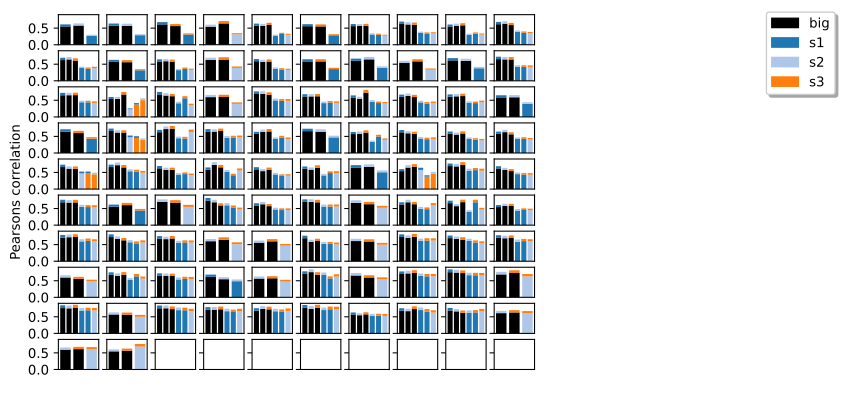

Data behind this chart, as committed beside it:
, 0, 1, 2, 3
0, consensus independent component 37_s2, consensus independent component 61_s1, consensus independent component 80_big, 
1, consensus independent component 127_s2, consensus independent component 170_s1, consensus independent component 90_big, 
2, consensus independent component 91_s3, consensus independent component 22_s1, consensus independent component 16_big, 
3, consensus independent component 274_s3, consensus independent component 141_s2, consensus independent component 119_big, 
4, consensus independent component 16_s3, consensus independent component 148_s2, consensus independent component 100_s1, consensus independent component 59_big
5, consensus independent component 123_s3, consensus independent component 69_s1, consensus independent component 40_big, 
6, consensus independent component 63_s3, consensus independent component 56_s2, consensus independent component 163_s1, consensus independent component 11_big
7, consensus independent component 96_s3, consensus independent component 129_s2, consensus independent component 97_s1, consensus independent component 115_big
8, consensus independent component 129_s3, consensus independent component 118_s2, consensus independent component 169_s1, consensus independent component 45_big
9, consensus independent component 97_s3, consensus independent component 14_s2, consensus independent component 70_s1, consensus independent component 12_big
10, consensus independent component 71_s3, consensus independent component 101_s2, consensus independent component 94_s1, consensus independent component 98_big
11, consensus independent component 298_s3, consensus independent component 176_s1, consensus independent component 101_big, 
12, consensus independent component 241_s3, consensus independent component 112_s2, consensus independent component 192_s1, consensus independent component 128_big
13, consensus independent component 144_s3, consensus independent component 153_s2, consensus independent component 65_big, 
14, consensus independent component 121_s3, consensus independent component 58_s2, consensus independent component 12_s1, consensus independent component 35_big
15, consensus independent component 221_s3, consensus independent component 227_s1, consensus independent component 6_big, 
16, consensus independent component 99_s2, consensus independent component 183_s1, consensus independent component 125_big, 
17, consensus independent component 188_s3, consensus independent component 250_s2, consensus independent component 17_big, 
18, consensus independent component 131_s2, consensus independent component 129_s1, consensus independent component 49_big, 
19, consensus independent component 21_s3, consensus independent component 38_s2, consensus independent component 58_s1, consensus independent component 95_big
20, consensus independent component 92_s3, consensus independent component 36_s2, consensus independent component 53_s1, consensus independent component 75_big
21, consensus independent component 150_s1, consensus independent component 224_s2, consensus independent component 158_s3, consensus independent component 138_big
22, consensus independent component 278_s3, consensus independent component 143_s2, consensus independent component 109_s1, consensus independent component 108_big
23, consensus independent component 6_s3, consensus independent component 120_s2, consensus independent component 69_big, 
24, consensus independent component 36_s3, consensus independent component 27_s2, consensus independent component 76_s1, consensus independent component 25_big
25, consensus independent component 245_s3, consensus independent component 205_s2, consensus independent component 214_s1, consensus independent component 118_big
26, consensus independent component 181_s3, consensus independent component 166_s2, consensus independent component 177_s1, consensus independent component 133_big
27, consensus independent component 201_s3, consensus independent component 142_s2, consensus independent component 168_s1, consensus independent component 27_big
28, consensus independent component 127_s3, consensus independent component 87_s2, consensus independent component 72_s1, consensus independent component 76_big
29, consensus independent component 96_s2, consensus independent component 131_s1, consensus independent component 105_big, 
30, consensus independent component 210_s3, consensus independent component 184_s1, consensus independent component 160_big, 
31, consensus independent component 45_s1, consensus independent component 122_s2, consensus independent component 126_s3, consensus independent component 2_big
32, consensus independent component 2_s3, consensus independent component 53_s2, consensus independent component 28_s1, consensus independent component 34_big
33, consensus independent component 100_s3, consensus independent component 86_s2, consensus independent component 133_s1, consensus independent component 74_big
34, consensus independent component 141_s3, consensus independent component 158_s2, consensus independent component 92_s1, consensus independent component 56_big
35, consensus independent component 64_s2, consensus independent component 205_s1, consensus independent component 43_big, 
36, consensus independent component 269_s3, consensus independent component 194_s2, consensus independent component 87_s1, consensus independent component 78_big
37, consensus independent component 109_s3, consensus independent component 52_s2, consensus independent component 113_s1, consensus independent component 58_big
38, consensus independent component 102_s3, consensus independent component 152_s2, consensus independent component 27_s1, consensus independent component 18_big
39, consensus independent component 48_s3, consensus independent component 19_s2, consensus independent component 36_s1, consensus independent component 5_big
40, consensus independent component 45_s1, consensus independent component 122_s2, consensus independent component 300_s3, consensus independent component 2_big
41, consensus independent component 271_s3, consensus independent component 126_s2, consensus independent component 139_s1, consensus independent component 156_big
42, consensus independent component 64_s3, consensus independent component 55_s2, consensus independent component 21_s1, consensus independent component 100_big
43, consensus independent component 177_s3, consensus independent component 193_s2, consensus independent component 26_s1, consensus independent component 60_big
44, consensus independent component 32_s3, consensus independent component 45_s2, consensus independent component 46_s1, consensus independent component 116_big
45, consensus independent component 147_s3, consensus independent component 173_s2, consensus independent component 175_s1, consensus independent component 55_big
46, consensus independent component 28_s2, consensus independent component 159_s1, consensus independent component 68_big, 
47, consensus independent component 150_s1, consensus independent component 246_s2, consensus independent component 158_s3, consensus independent component 138_big
48, consensus independent component 18_s3, consensus independent component 130_s2, consensus independent component 125_s1, consensus independent component 136_big
49, consensus independent component 153_s3, consensus independent component 134_s2, consensus independent component 102_s1, consensus independent component 88_big
50, consensus independent component 125_s3, consensus independent component 198_s2, consensus independent component 174_s1, consensus independent component 61_big
51, consensus independent component 202_s3, consensus independent component 40_s1, consensus independent component 130_big, 
52, consensus independent component 133_s3, consensus independent component 188_s2, consensus independent component 57_big, 
53, consensus independent component 112_s3, consensus independent component 41_s2, consensus independent component 41_s1, consensus independent component 32_big
54, consensus independent component 30_s3, consensus independent component 79_s2, consensus independent component 17_s1, consensus independent component 87_big
55, consensus independent component 124_s3, consensus independent component 95_s2, consensus independent component 127_s1, consensus independent component 51_big
56, consensus independent component 49_s3, consensus independent component 18_s2, consensus independent component 135_big, 
57, consensus independent component 163_s3, consensus independent component 144_s2, consensus independent component 251_s1, consensus independent component 30_big
58, consensus independent component 166_s3, consensus independent component 203_s2, consensus independent component 82_s1, consensus independent component 54_big
59, consensus independent component 31_s3, consensus independent component 5_s2, consensus independent component 49_s1, consensus independent component 71_big
... 32 more rows
